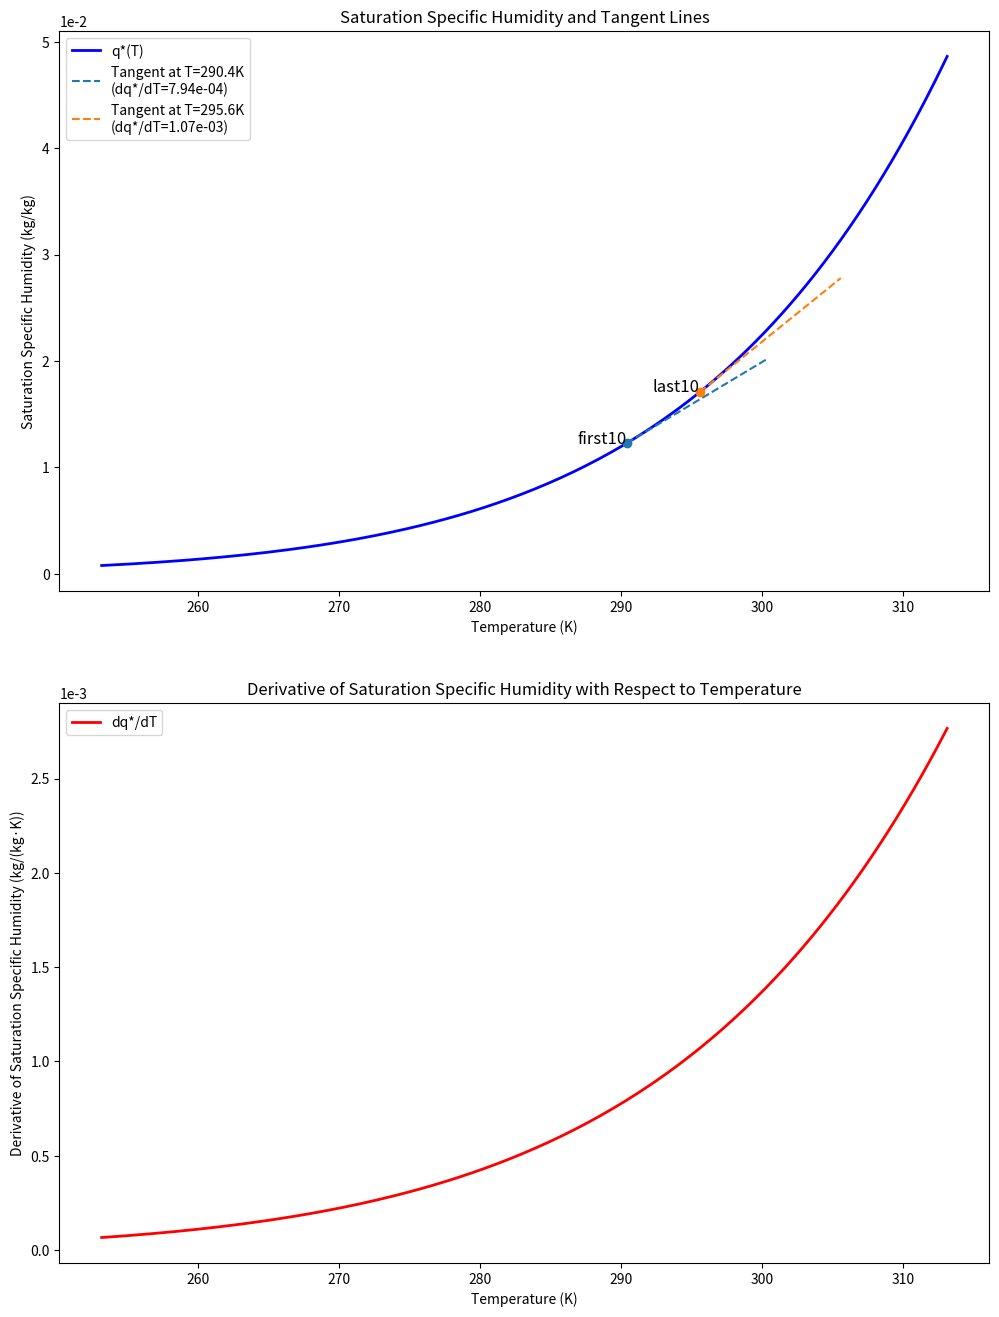

The script that saved this image:
#%%
import numpy as np
import matplotlib.pyplot as plt
def calculate_saturation_specific_humidity(T):
    """
    Calculate saturation specific humidity using Clausius-Clapeyron relation
    
    Parameters:
    T (float or array): Temperature in Kelvin
    
    Returns:
    float or array: Saturation specific humidity (kg/kg)
    """
    # Constants
    Rv = 461.5  # Gas constant for water vapor (J/(kg·K))
    Rd = 287.0  # Gas constant for dry air (J/(kg·K))
    L = 2.5e6   # Latent heat of vaporization (J/kg)
    es0 = 611.0 # Reference saturation vapor pressure at T0 (Pa)
    T0 = 273.15 # Reference temperature (K)
    P0 = 101325 # Standard atmospheric pressure (Pa)
    
    # Calculate saturation vapor pressure using Clausius-Clapeyron equation
    es = es0 * np.exp((L/Rv) * (1/T0 - 1/T))
    
    # Calculate saturation specific humidity
    qs = (Rd/Rv) * es / (P0 - (1 - Rd/Rv) * es)
    
    return qs

def calculate_dqs_dT(T):
    """
    Calculate the derivative of saturation specific humidity with respect to temperature
    
    Parameters:
    T (float or array): Temperature in Kelvin
    
    Returns:
    float or array: Derivative of saturation specific humidity (kg/(kg·K))
    """
    # Constants
    Rv = 461.5
    Rd = 287.0
    L = 2.5e6
    es0 = 611.0
    T0 = 273.15
    P0 = 101325
    
    # Calculate es and its derivative
    es = es0 * np.exp((L/Rv) * (1/T0 - 1/T))
    des_dT = es * L/(Rv * T**2)
    
    # Calculate derivative of qs
    dqs_dT = (Rd/Rv) * des_dT * P0 / (P0 - (1 - Rd/Rv) * es)**2
    
    return dqs_dT
#%%
# Create temperature range
T_celsius = np.linspace(-20, 40, 200)
T_kelvin = T_celsius + 273.15

# Calculate q* and its derivative
q_s = calculate_saturation_specific_humidity(T_kelvin)
dqs_dT = calculate_dqs_dT(T_kelvin)

# Calculate tangent lines at T=250K and T=290K
T_tangent = np.array([290.4, 295.6])
q_s_tangent = calculate_saturation_specific_humidity(T_tangent)
dqs_dT_tangent = calculate_dqs_dT(T_tangent)

# Create points for tangent lines
delta_T = 10  # Length of tangent line (±10K)
T_range_tangent = np.array([np.linspace(T, T + delta_T, 100) for T in T_tangent])
q_tangent = [q + dq*(T_line - T) for T, q, dq, T_line in 
             zip(T_tangent, q_s_tangent, dqs_dT_tangent, T_range_tangent)]

# Create the plot
fig, (ax1, ax2) = plt.subplots(2, 1, figsize=(12, 16))

# Plot main curve
ax1.plot(T_kelvin, q_s, 'b-', linewidth=2, label='q*(T)')

# Plot tangent lines
colors = ['C0', 'C1']
for i, (T, T_line, q_line) in enumerate(zip(T_tangent, T_range_tangent, q_tangent)):
    ax1.plot(T_line, q_line, f'{colors[i]}--', 
             label=f'Tangent at T={T}K\n(dq*/dT={dqs_dT_tangent[i]:.2e})')
    ax1.plot(T, calculate_saturation_specific_humidity(T), f'{colors[i]}o')

ax1.set_xlabel('Temperature (K)')
ax1.set_ylabel('Saturation Specific Humidity (kg/kg)')
ax1.set_title('Saturation Specific Humidity and Tangent Lines')
ax1.legend()
ax1.ticklabel_format(style='sci', axis='y', scilimits=(0,0))

# text 'first10' and 'last10' at the T_tangent[0] and T_tangent[1] points
ax1.text(T_tangent[0], calculate_saturation_specific_humidity(T_tangent[0]), 'first10', fontsize=12, ha='right')
ax1.text(T_tangent[1], calculate_saturation_specific_humidity(T_tangent[1]), 'last10', fontsize=12, ha='right')

# Plot derivative of saturation specific humidity
ax2.plot(T_kelvin, dqs_dT, 'r-', linewidth=2, label='dq*/dT')

ax2.set_xlabel('Temperature (K)')
ax2.set_ylabel('Derivative of Saturation Specific Humidity (kg/(kg·K))')
ax2.set_title('Derivative of Saturation Specific Humidity with Respect to Temperature')
ax2.legend()
ax2.ticklabel_format(style='sci', axis='y', scilimits=(0,0))

# [redacted]
# %%
